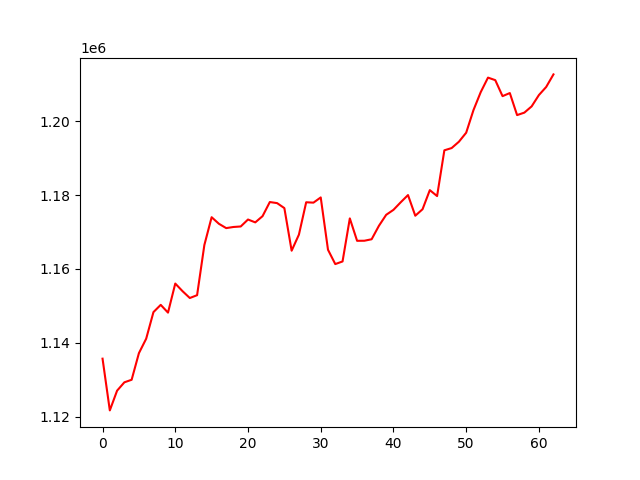

The file beside this chart, header and first rows:
, 0
0, 1135693
1, 1121679
2, 1127029
3, 1129285
4, 1129979
5, 1137181
6, 1141100
7, 1148306
8, 1150269
9, 1148164
10, 1156039
11, 1153974
12, 1152124
13, 1152891
14, 1166483
15, 1174011
16, 1172233
17, 1171061
18, 1171365
19, 1171503
20, 1173389
21, 1172613
22, 1174296
23, 1178123
24, 1177830
25, 1176480
26, 1164943
27, 1169288
28, 1178060
29, 1177958
30, 1179371
31, 1165196
32, 1161316
33, 1162027
34, 1173690
35, 1167621
36, 1167638
37, 1168042
38, 1171679
39, 1174661
40, 1176006
41, 1178060
42, 1180009
43, 1174415
44, 1176171
45, 1181347
46, 1179739
47, 1192135
48, 1192744
49, 1194461
50, 1196901
51, 1203013
52, 1207898
53, 1211828
54, 1211139
55, 1206811
56, 1207645
57, 1201675
58, 1202344
59, 1204037
... 3 more rows
